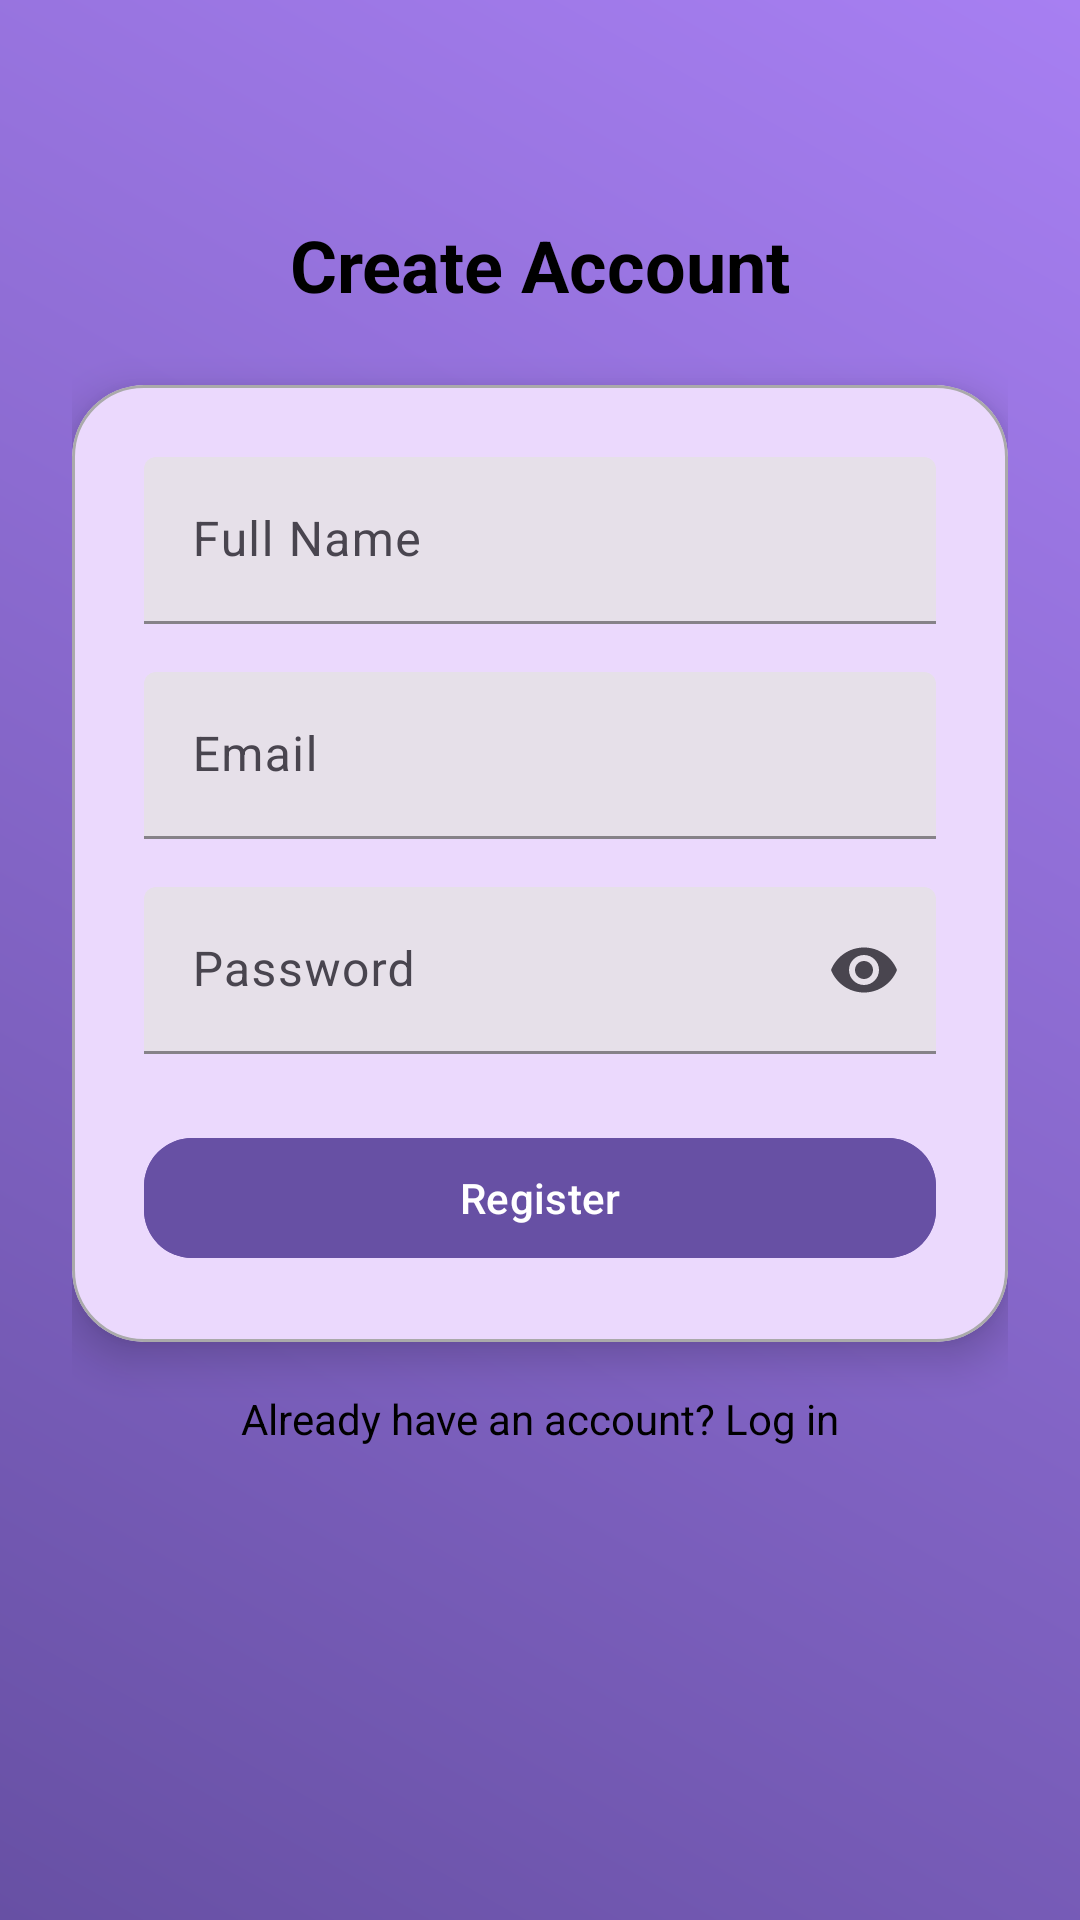

Write the Android layout XML for this screen, with the resource values it uses.
<!-- AndroidManifest.xml: activity theme Theme.ExpenseClassifierApp -->
<!-- res/layout/activity_register.xml -->
<?xml version="1.0" encoding="utf-8"?>
<androidx.constraintlayout.widget.ConstraintLayout
    xmlns:android="http://schemas.android.com/apk/res/android"
    xmlns:app="http://schemas.android.com/apk/res-auto"
    android:layout_width="match_parent"
    android:layout_height="match_parent"
    android:background="@drawable/gradient_background"
    android:padding="24dp">

    
    <TextView
        android:id="@+id/titleText"
        android:layout_width="wrap_content"
        android:layout_height="wrap_content"
        android:text="Create Account"
        android:textSize="24sp"
        android:textStyle="bold"
        android:textColor="@android:color/black"
        app:layout_constraintTop_toTopOf="parent"
        app:layout_constraintStart_toStartOf="parent"
        app:layout_constraintEnd_toEndOf="parent"
        android:layout_marginTop="48dp"/>

    
    <com.google.android.material.card.MaterialCardView
        android:id="@+id/registerCard"
        android:layout_width="0dp"
        android:layout_height="wrap_content"
        app:cardCornerRadius="24dp"
        app:cardElevation="8dp"
        app:strokeColor="@android:color/darker_gray"
        app:strokeWidth="1dp"
        app:layout_constraintTop_toBottomOf="@id/titleText"
        app:layout_constraintStart_toStartOf="parent"
        app:layout_constraintEnd_toEndOf="parent"
        android:layout_marginTop="24dp">

        <LinearLayout
            android:layout_width="match_parent"
            android:layout_height="wrap_content"
            android:orientation="vertical"
            android:padding="24dp">

            
            <com.google.android.material.textfield.TextInputLayout
                android:id="@+id/nameLayout"
                style="@style/Widget.Material3.TextInputLayout.FilledBox"
                android:layout_width="match_parent"
                android:layout_height="wrap_content"
                android:hint="Full Name"
                app:boxStrokeColor="@android:color/darker_gray"
                android:layout_marginBottom="16dp">

                <com.google.android.material.textfield.TextInputEditText
                    android:id="@+id/nameInput"
                    android:layout_width="match_parent"
                    android:layout_height="wrap_content" />
            </com.google.android.material.textfield.TextInputLayout>

            
            <com.google.android.material.textfield.TextInputLayout
                android:id="@+id/emailLayout"
                style="@style/Widget.Material3.TextInputLayout.FilledBox"
                android:layout_width="match_parent"
                android:layout_height="wrap_content"
                android:hint="Email"
                app:boxStrokeColor="@android:color/darker_gray"
                android:layout_marginBottom="16dp">

                <com.google.android.material.textfield.TextInputEditText
                    android:id="@+id/emailInput"
                    android:layout_width="match_parent"
                    android:layout_height="wrap_content"
                    android:inputType="textEmailAddress" />
            </com.google.android.material.textfield.TextInputLayout>

            
            <com.google.android.material.textfield.TextInputLayout
                android:id="@+id/passwordLayout"
                style="@style/Widget.Material3.TextInputLayout.FilledBox"
                android:layout_width="match_parent"
                android:layout_height="wrap_content"
                android:hint="Password"
                app:boxStrokeColor="@android:color/darker_gray"
                app:endIconMode="password_toggle"
                android:layout_marginBottom="24dp">

                <com.google.android.material.textfield.TextInputEditText
                    android:id="@+id/passwordInput"
                    android:layout_width="match_parent"
                    android:layout_height="wrap_content"
                    android:inputType="textPassword" />
            </com.google.android.material.textfield.TextInputLayout>

            
            <com.google.android.material.button.MaterialButton
                android:id="@+id/registerButton"
                android:layout_width="match_parent"
                android:layout_height="wrap_content"
                android:text="Register"
                android:textAllCaps="false"
                android:textColor="@android:color/white"
                android:backgroundTint="@color/md_theme_primary"
                app:cornerRadius="16dp" />
        </LinearLayout>
    </com.google.android.material.card.MaterialCardView>

    
    <TextView
        android:id="@+id/loginRedirect"
        android:layout_width="wrap_content"
        android:layout_height="wrap_content"
        android:text="Already have an account? Log in"
        android:textColor="@android:color/black"
        android:textSize="14sp"
        app:layout_constraintTop_toBottomOf="@id/registerCard"
        app:layout_constraintStart_toStartOf="parent"
        app:layout_constraintEnd_toEndOf="parent"
        android:layout_marginTop="16dp" />

    
    <ProgressBar
        android:id="@+id/progressBar"
        style="@style/Widget.Material3.CircularProgressIndicator"
        android:layout_width="48dp"
        android:layout_height="48dp"
        android:visibility="gone"
        app:layout_constraintTop_toTopOf="parent"
        app:layout_constraintBottom_toBottomOf="parent"
        app:layout_constraintStart_toStartOf="parent"
        app:layout_constraintEnd_toEndOf="parent"/>

</androidx.constraintlayout.widget.ConstraintLayout>
<!-- resources referenced by this layout -->
<resources>
  <color name="md_theme_primary">#6750A4</color>
  <!-- drawable gradient_background (drawable) -->
  <?xml version="1.0" encoding="utf-8"?>
  <shape xmlns:android="http://schemas.android.com/apk/res/android"
      android:shape="rectangle">
  
      <gradient
          android:angle="45"
          android:startColor="#6750A4"
          android:endColor="#A77FF2"
          android:type="linear" />
  </shape>
  <style name="Theme.ExpenseClassifierApp" parent="Theme.Material3.DayNight.NoActionBar">
  
      
          <item name="colorPrimary">@color/purple_500</item>
          <item name="colorOnPrimary">@color/white</item>
          <item name="colorSecondary">@color/teal_200</item>
  
          
      </style>
  <color name="purple_500">#FF6200EE</color>
  <color name="white">#FFFFFFFF</color>
  <color name="teal_200">#FF03DAC5</color>
</resources>
